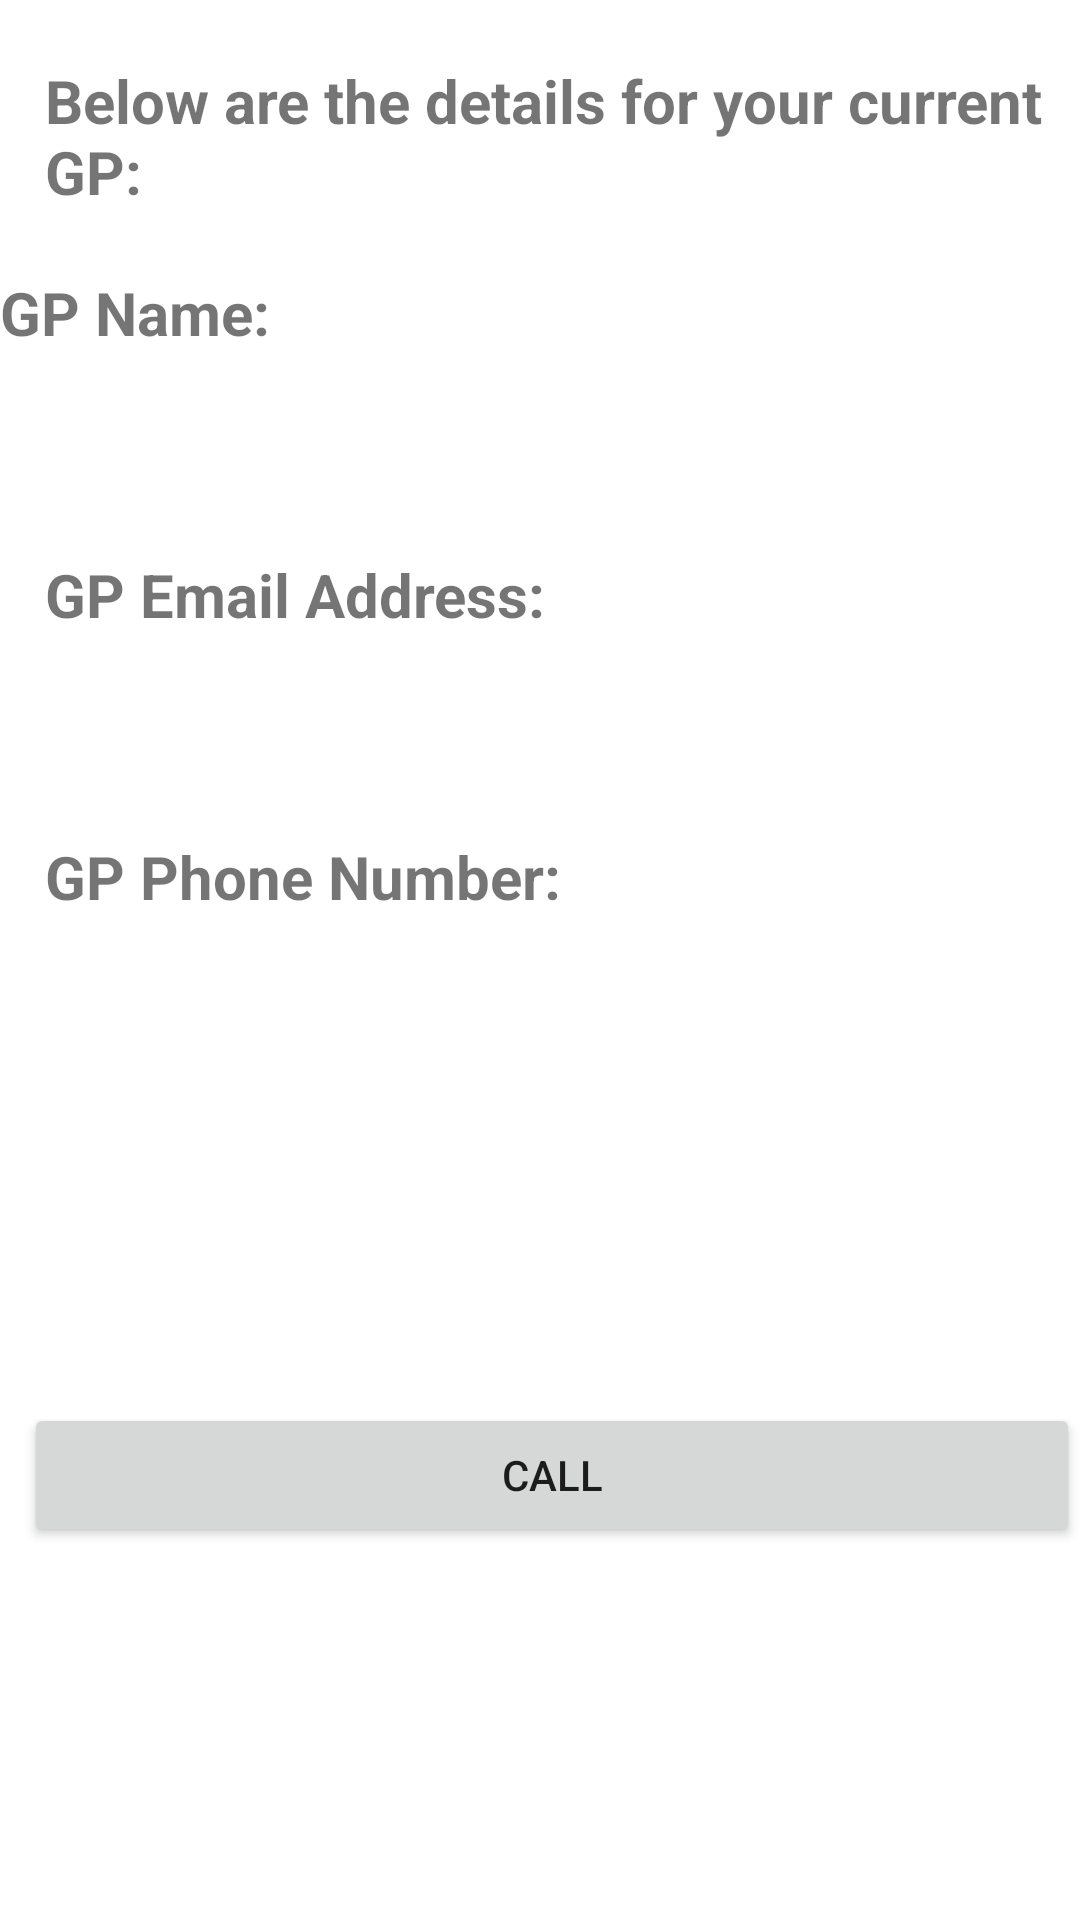

Here is an Android app screen rendered from its layout file. Give the layout XML and the strings, colors and styles it references.
<!-- AndroidManifest.xml: application theme Theme.MediCheckApp -->
<!-- res/layout/activity_view_gpdetails.xml -->
<?xml version="1.0" encoding="utf-8"?>
<androidx.constraintlayout.widget.ConstraintLayout xmlns:android="http://schemas.android.com/apk/res/android"
    xmlns:app="http://schemas.android.com/apk/res-auto"
    xmlns:tools="http://schemas.android.com/tools"
    android:layout_width="match_parent"
    android:layout_height="match_parent"
    tools:context=".ViewGPDetails">

    <TextView
        android:id="@+id/textViewMessage"
        android:layout_width="wrap_content"
        android:layout_height="wrap_content"
        android:text="Below are the details for your current GP: "
        android:textSize="20dp"
        android:textStyle="bold"
        app:layout_constraintTop_toTopOf="parent"
        app:layout_constraintLeft_toLeftOf="parent"
        android:layout_marginTop="20dp"
        android:layout_marginLeft="15dp" />

    <TextView
        android:id="@+id/textViewNameTitle"
        android:layout_width="match_parent"
        android:layout_height="wrap_content"
        android:text="GP Name: "
        android:textStyle="bold"
        app:layout_constraintTop_toBottomOf="@+id/textViewMessage"
        app:layout_constraintLeft_toLeftOf="@+id/textViewMessage"
        android:layout_marginTop="20dp"
        android:textSize="20sp" />

    <TextView
        android:id="@+id/textViewName"
        android:layout_width="wrap_content"
        android:layout_height="wrap_content"
        app:layout_constraintTop_toBottomOf="@+id/textViewNameTitle"
        app:layout_constraintLeft_toLeftOf="@+id/textViewNameTitle"
        android:layout_marginTop="20dp"
        android:textSize="20sp"  />

    <TextView
        android:id="@+id/textViewEmailTitle"
        android:layout_width="wrap_content"
        android:layout_height="wrap_content"
        android:text="GP Email Address: "
        android:textStyle="bold"
        app:layout_constraintTop_toBottomOf="@+id/textViewName"
        app:layout_constraintLeft_toLeftOf="@+id/textViewMessage"
        android:layout_marginTop="20dp"
        android:textSize="20sp" />

    <TextView
        android:id="@+id/textViewEmail"
        android:layout_width="wrap_content"
        android:layout_height="wrap_content"
        app:layout_constraintTop_toBottomOf="@+id/textViewEmailTitle"
        app:layout_constraintLeft_toLeftOf="@+id/textViewNameTitle"
        android:layout_marginTop="20dp"
        android:textSize="20sp" />

    <TextView
        android:id="@+id/textViewPhoneTitle"
        android:layout_width="wrap_content"
        android:layout_height="wrap_content"
        android:text="GP Phone Number: "
        android:textStyle="bold"
        app:layout_constraintTop_toBottomOf="@+id/textViewEmail"
        app:layout_constraintLeft_toLeftOf="@+id/textViewEmailTitle"
        android:layout_marginTop="20dp"
        android:textSize="20sp"  />

    <TextView
        android:id="@+id/textViewPhone"
        android:layout_width="match_parent"
        android:layout_height="wrap_content"
        android:layout_marginStart="4dp"
        android:textSize="20sp"
        app:layout_constraintTop_toBottomOf="@+id/textViewPhoneTitle"
        app:layout_constraintLeft_toLeftOf="@+id/textViewEmailTitle"
        tools:layout_editor_absoluteY="318dp" />

    <Button
        android:id="@+id/callButton"
        android:layout_width="match_parent"
        android:layout_height="wrap_content"
        android:layout_marginStart="8dp"
        android:layout_marginLeft="8dp"
        android:text="Call"
        app:layout_constraintBottom_toBottomOf="parent"
        app:layout_constraintHorizontal_bias="1.0"
        app:layout_constraintLeft_toLeftOf="parent"
        app:layout_constraintRight_toRightOf="parent"
        app:layout_constraintStart_toStartOf="parent"
        app:layout_constraintTop_toTopOf="parent"
        app:layout_constraintVertical_bias="0.79" />


</androidx.constraintlayout.widget.ConstraintLayout>
<!-- resources referenced by this layout -->
<resources>
  <style name="Theme.MediCheckApp" parent="Theme.MaterialComponents.DayNight.DarkActionBar">
          
          <item name="colorPrimary">@color/purple_500</item>
          <item name="colorPrimaryVariant">@color/purple_700</item>
          <item name="colorOnPrimary">@color/white</item>
          
          <item name="colorSecondary">@color/teal_200</item>
          <item name="colorSecondaryVariant">@color/teal_700</item>
          <item name="colorOnSecondary">@color/black</item>
          
          <item name="android:statusBarColor" tools:targetApi="l">?attr/colorPrimaryVariant</item>
          
      </style>
  <!-- not gathered from this repository: default colours our renderer supplied (Android Studio template values) -->
  <color name="purple_500">#FF6200EE</color>
  <color name="purple_700">#FF3700B3</color>
  <color name="teal_200">#FF03DAC5</color>
  <color name="teal_700">#FF018786</color>
  <color name="black">#FF000000</color>
  <color name="white">#FFFFFFFF</color>
</resources>
